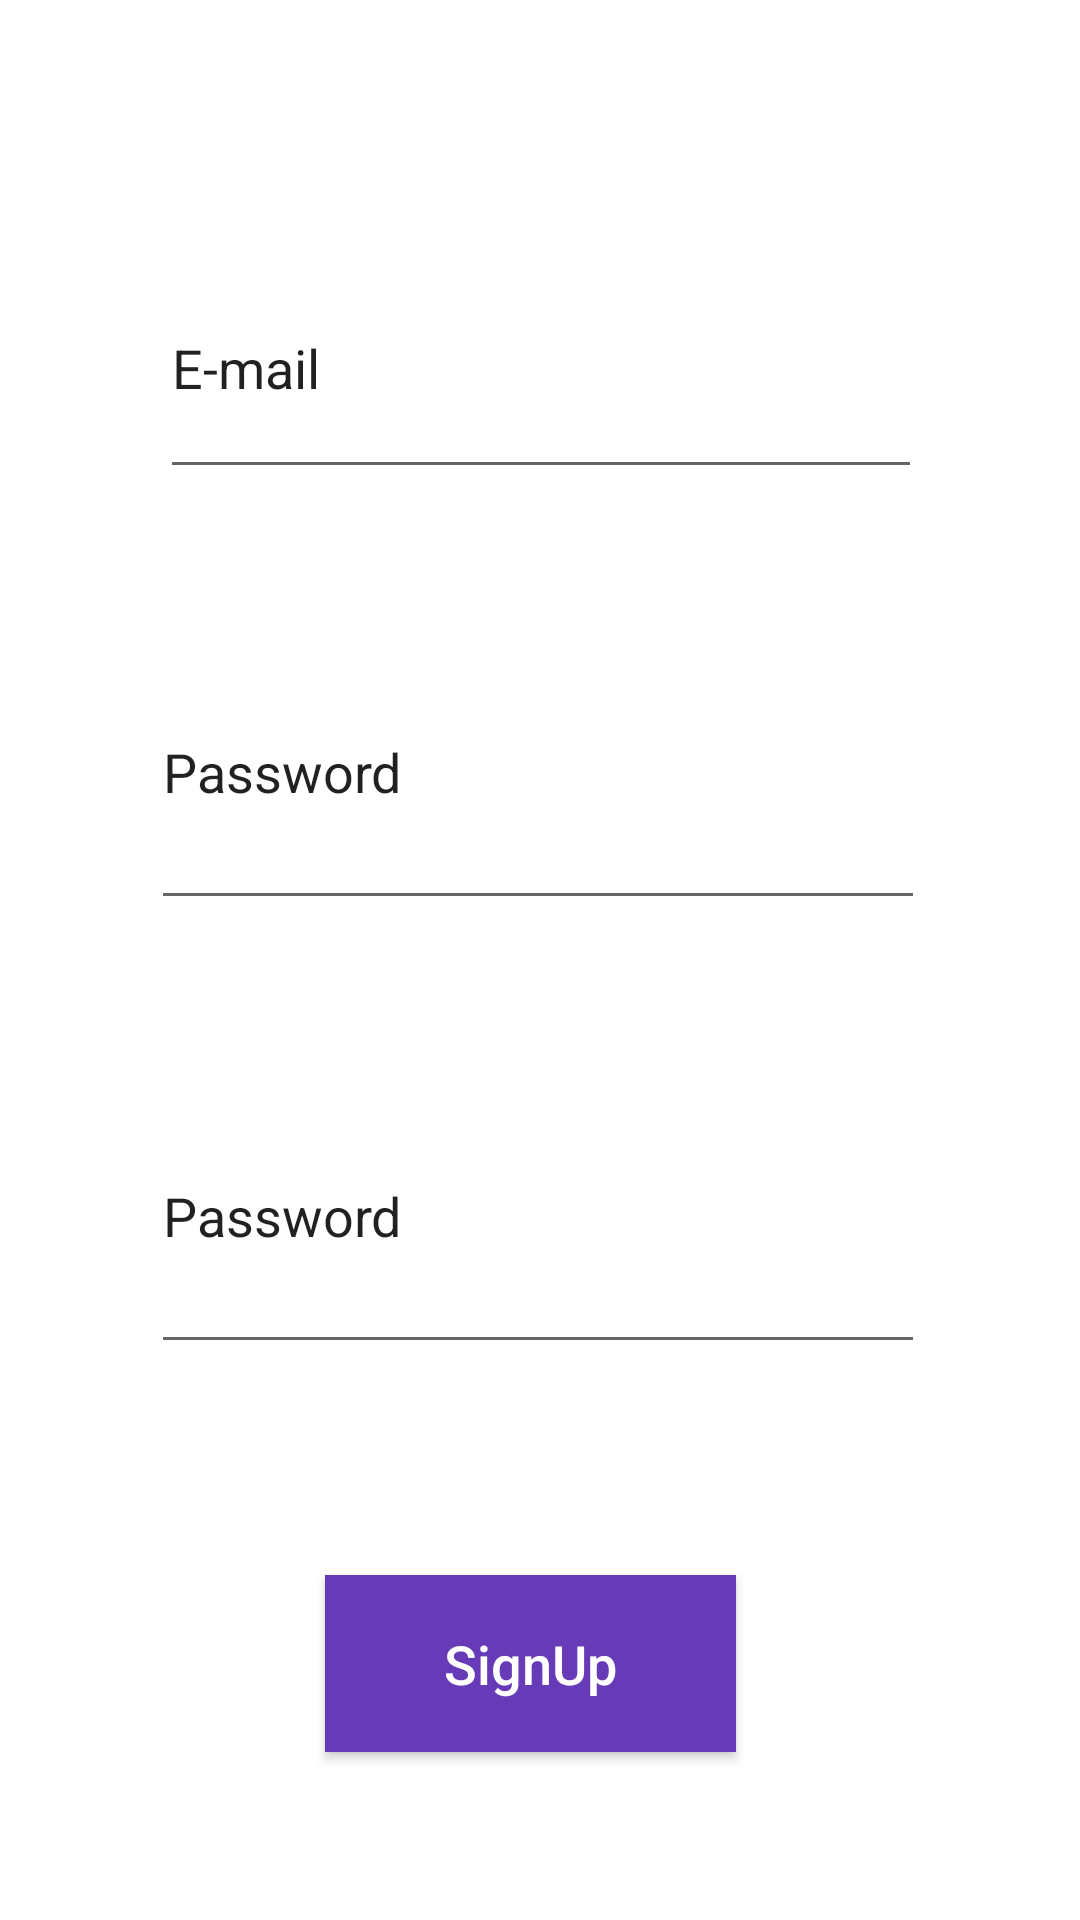

Android layout source for this screen:
<!-- AndroidManifest.xml: application theme Theme.Listapp -->
<!-- res/layout/signup.xml -->
<?xml version="1.0" encoding="utf-8"?>
<androidx.constraintlayout.widget.ConstraintLayout
    xmlns:android="http://schemas.android.com/apk/res/android"
    xmlns:tools="http://schemas.android.com/tools"
    xmlns:app="http://schemas.android.com/apk/res-auto"
    android:layout_width="match_parent"
    android:layout_height="match_parent"
    tools:context=".SignUp">

    <Button
        android:id="@+id/buttonSignUp"
        android:layout_width="137dp"
        android:layout_height="59dp"
        android:onClick="signUp"


        android:layout_marginTop="56dp"
        android:layout_marginEnd="61dp"
        android:background="@color/Primary"
        android:gravity="center"
        android:text="SignUp"

        android:textAllCaps="false"
        android:textColor="@color/white"
        android:textSize="18sp"
        app:layout_constraintBottom_toBottomOf="parent"
        app:layout_constraintEnd_toEndOf="@+id/passwordTxt"
        app:layout_constraintHorizontal_bias="0.966"

        app:layout_constraintStart_toStartOf="@+id/passwordTxt"
        app:layout_constraintTop_toBottomOf="@+id/password2Txt"
        app:layout_constraintVertical_bias="0.205" />

    <EditText
        android:id="@+id/emailTxt"
        android:layout_width="254dp"
        android:layout_height="84dp"
        android:ems="10"
        android:inputType="textPersonName"
        android:text="E-mail"
        app:layout_constraintBottom_toBottomOf="parent"
        app:layout_constraintEnd_toEndOf="parent"
        app:layout_constraintHorizontal_bias="0.502"
        app:layout_constraintStart_toStartOf="parent"
        app:layout_constraintTop_toTopOf="parent"
        app:layout_constraintVertical_bias="0.142" />

    <EditText
        android:id="@+id/passwordTxt"
        android:layout_width="258dp"
        android:layout_height="102dp"
        android:layout_marginTop="8dp"
        android:ems="10"
        android:inputType="textPersonName"
        android:text="Password"
        app:layout_constraintBottom_toBottomOf="parent"
        app:layout_constraintEnd_toEndOf="@+id/emailTxt"
        app:layout_constraintHorizontal_bias="0.75"
        app:layout_constraintStart_toStartOf="@+id/emailTxt"
        app:layout_constraintTop_toBottomOf="@+id/emailTxt"
        app:layout_constraintVertical_bias="0.092" />

    <EditText
        android:id="@+id/password2Txt"
        android:layout_width="258dp"
        android:layout_height="102dp"
        android:layout_marginTop="46dp"
        android:ems="10"
        android:inputType="textPersonName"
        android:text="Password"
        app:layout_constraintBottom_toBottomOf="parent"
        app:layout_constraintEnd_toEndOf="@+id/passwordTxt"
        app:layout_constraintHorizontal_bias="0.0"
        app:layout_constraintStart_toStartOf="@+id/passwordTxt"
        app:layout_constraintTop_toBottomOf="@+id/passwordTxt"
        app:layout_constraintVertical_bias="0.0" />


</androidx.constraintlayout.widget.ConstraintLayout>
<!-- resources referenced by this layout -->
<resources>
  <color name="Primary">#673ab7</color>
  <color name="white">#FFFFFFFF</color>
  <style name="Theme.Listapp" parent="Theme.MaterialComponents.DayNight.NoActionBar">
          
          <item name="colorPrimary">@color/purple_500</item>
          <item name="colorPrimaryVariant">@color/purple_700</item>
          <item name="colorOnPrimary">@color/white</item>
          
          <item name="colorSecondary">@color/teal_200</item>
          <item name="colorSecondaryVariant">@color/teal_700</item>
          <item name="colorOnSecondary">@color/black</item>
          
          <item name="android:statusBarColor">?attr/colorPrimaryVariant</item>
          
      </style>
  <color name="purple_500">#FF6200EE</color>
  <color name="purple_700">#FF3700B3</color>
  <color name="teal_200">#FF03DAC5</color>
  <color name="teal_700">#FF018786</color>
  <color name="black">#FF000000</color>
</resources>
